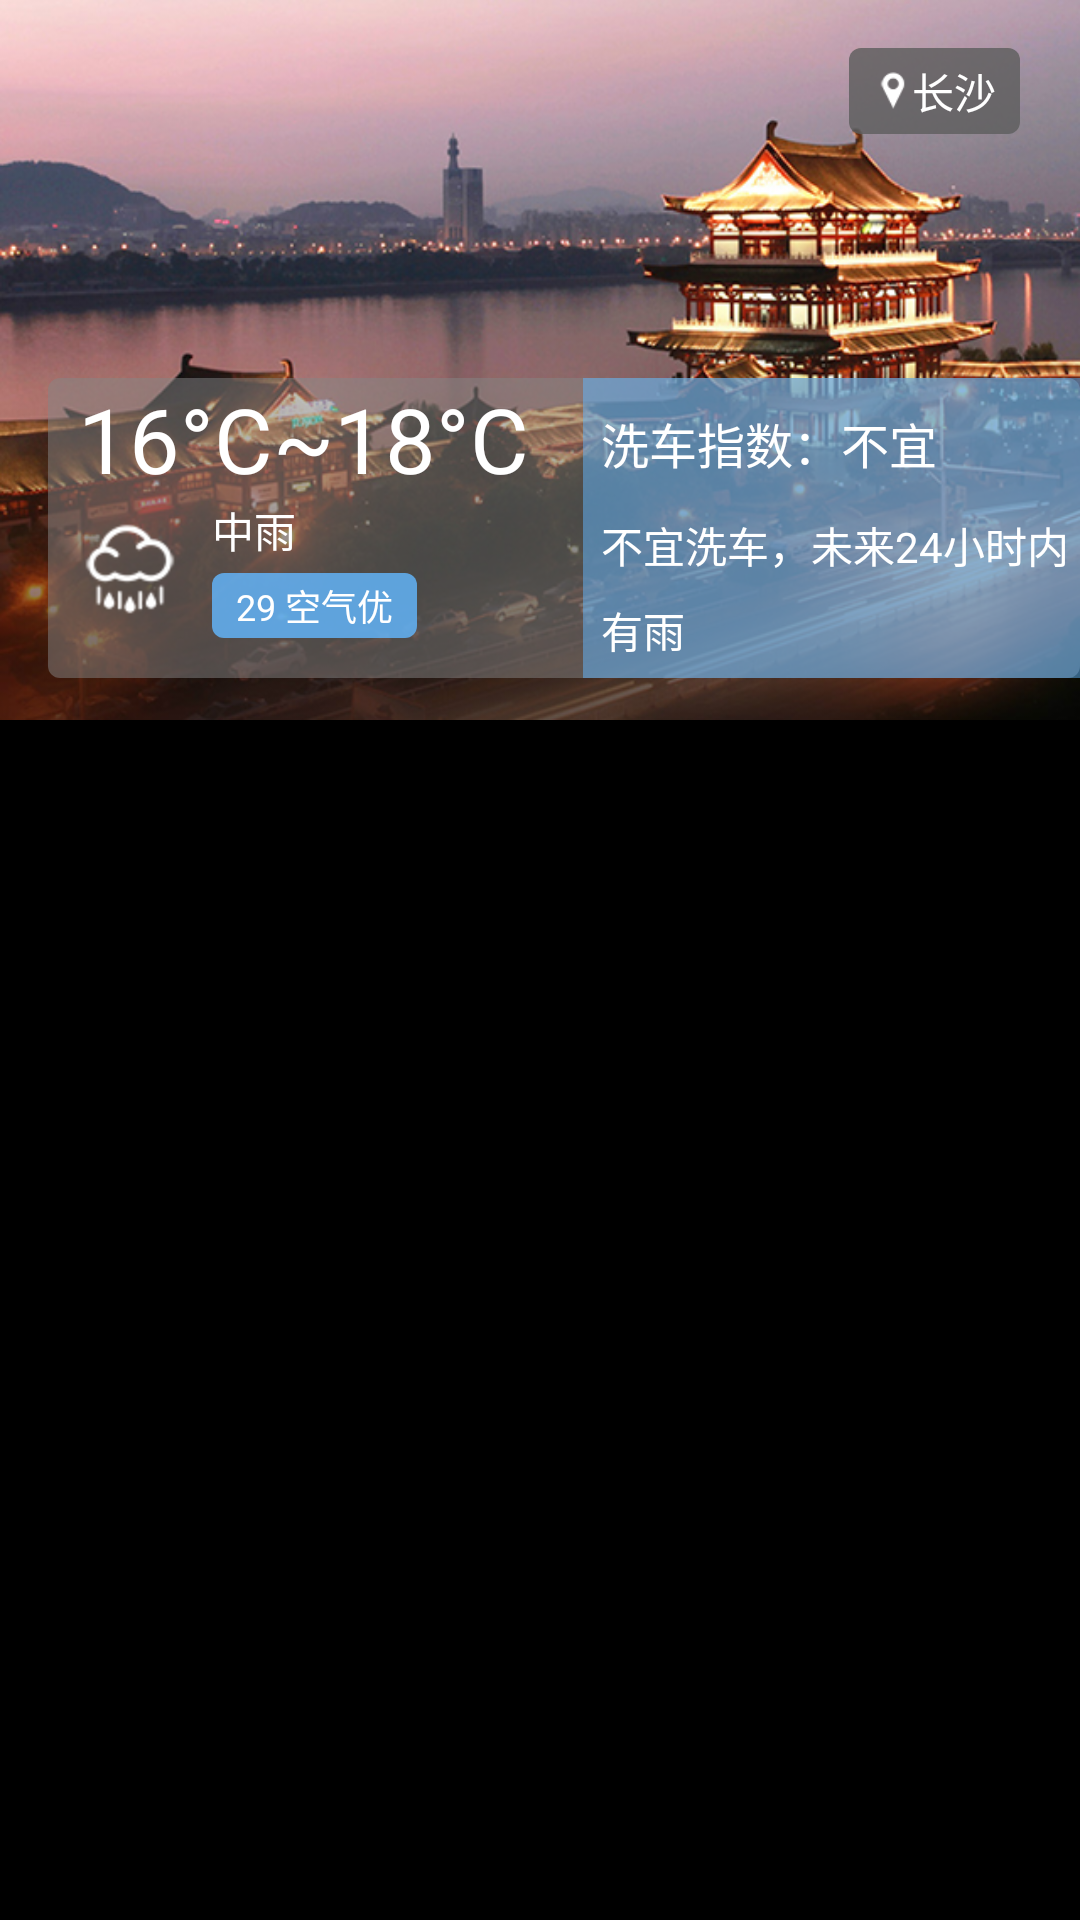

Write the Android layout XML for this screen, with the resource values it uses.
<!-- AndroidManifest.xml: application theme android:Theme.NoTitleBar -->
<!-- res/layout/activity_index.xml -->
<LinearLayout xmlns:android="http://schemas.android.com/apk/res/android"
    xmlns:tools="http://schemas.android.com/tools"
    android:layout_width="match_parent"
    android:layout_height="match_parent"
    android:orientation="vertical"
    tools:context="com.hunan.weizhang.activity.IndexActivity" >

    <RelativeLayout
        android:layout_width="fill_parent"
        android:layout_height="240dp"
        android:background="@drawable/hunanbanner" >

        <LinearLayout
            android:id="@+id/dingwei"
            android:layout_width="wrap_content"
            android:layout_height="wrap_content"
            android:layout_alignParentEnd="true"
            android:layout_alignParentRight="true"
            android:layout_marginEnd="20dp"
            android:layout_marginRight="20dp"
            android:layout_marginTop="16dp"
            android:background="@drawable/csy_city"
            android:paddingBottom="4dp"
            android:paddingLeft="8dp"
            android:paddingRight="8dp"
            android:paddingTop="4dp" >

            <ImageView
                android:layout_width="13dp"
                android:layout_height="13dp"
                android:layout_gravity="center"
                android:src="@drawable/dingwei" />

            <TextView
                android:id="@+id/dingwei_city"
                android:layout_width="wrap_content"
                android:layout_height="wrap_content"
                android:text="长沙"
                android:textColor="@android:color/white" />
        </LinearLayout>

        <RelativeLayout
            android:id="@+id/weather"
            android:layout_width="wrap_content"
            android:layout_height="100dp"
            android:layout_alignParentBottom="true"
            android:layout_marginBottom="14dp"
            android:layout_marginLeft="16dp"
            android:layout_marginRight="16dp"
            android:layout_marginStart="16dp"
            android:background="@drawable/csy_weather_left" >

            <RelativeLayout
                android:id="@+id/weather_left"
                android:layout_width="wrap_content"
                android:layout_height="fill_parent"
                android:layout_marginEnd="8dp"
                android:layout_marginRight="8dp"
                android:paddingBottom="8dp"
                android:paddingLeft="10dp"
                android:paddingRight="10dp" >

                <TextView
                    android:id="@+id/weather_tmp"
                    android:layout_width="wrap_content"
                    android:layout_height="wrap_content"
                    android:layout_centerHorizontal="true"
                    android:text="16°C~18°C"
                    android:textColor="@android:color/white"
                    android:textSize="30sp" />

                <ImageView
                    android:id="@+id/weather_icon"
                    android:layout_width="wrap_content"
                    android:layout_height="wrap_content"
                    android:layout_below="@+id/weather_tmp"
                    android:layout_marginEnd="10dp"
                    android:layout_marginRight="10dp"
                    android:layout_marginTop="6dp"
                    android:src="@drawable/dabaoyu" />

                <TextView
                    android:id="@+id/weather_wenzi"
                    android:layout_width="wrap_content"
                    android:layout_height="wrap_content"
                    android:layout_below="@+id/weather_tmp"
                    android:layout_marginBottom="4dp"
                    android:layout_toEndOf="@+id/weather_icon"
                    android:layout_toRightOf="@+id/weather_icon"
                    android:text="中雨"
                    android:textColor="@android:color/white" />

                <TextView
                    android:id="@+id/weather_now"
                    android:layout_width="wrap_content"
                    android:layout_height="wrap_content"
                    android:layout_below="@+id/weather_wenzi"
                    android:layout_centerHorizontal="true"
                    android:layout_toEndOf="@+id/weather_icon"
                    android:layout_toRightOf="@+id/weather_icon"
                    android:background="@drawable/csy_weather_now"
                    android:paddingBottom="2dp"
                    android:paddingLeft="8dp"
                    android:paddingRight="8dp"
                    android:paddingTop="2dp"
                    android:text="29 空气优"
                    android:textColor="@android:color/white"
                    android:textSize="12sp" />
            </RelativeLayout>

            <LinearLayout
                android:layout_width="wrap_content"
                android:layout_height="fill_parent"
                android:layout_toEndOf="@+id/weather_left"
                android:layout_toRightOf="@+id/weather_left"
                android:background="#8063B8FF"
                android:orientation="vertical"
                android:paddingBottom="6dp"
                android:paddingLeft="6dp" >

                <TextView
                    android:layout_width="wrap_content"
                    android:layout_height="wrap_content"
                    android:layout_gravity="center_vertical"
                    android:layout_marginBottom="12dp"
                    android:layout_marginTop="10dp"
                    android:text="洗车指数：不宜"
                    android:textColor="@android:color/white"
                    android:textSize="16sp" />

                <TextView
                    android:layout_width="wrap_content"
                    android:layout_height="wrap_content"
                    android:lineSpacingMultiplier="1.4"
                    android:paddingRight="2dp"
                    android:text="不宜洗车，未来24小时内有雨"
                    android:textColor="@android:color/white" />
            </LinearLayout>
        </RelativeLayout>
    </RelativeLayout>
    
    
    
    
</LinearLayout>
<!-- resources referenced by this layout -->
<resources>
  <!-- drawable csy_city (drawable) -->
  <?xml version="1.0" encoding="utf-8"?>
  <shape xmlns:android="http://schemas.android.com/apk/res/android">
              <solid android:color="#cf5E5E5E" />
              <corners android:radius="4.0dip" />
  </shape>
  <!-- drawable csy_weather_left (drawable) -->
  <?xml version="1.0" encoding="utf-8"?>
  <shape xmlns:android="http://schemas.android.com/apk/res/android">
              <solid android:color="#80858585" />
              <corners android:radius="4.0dip" />
  </shape>
  <!-- drawable csy_weather_now (drawable) -->
  <?xml version="1.0" encoding="utf-8"?>
  <shape xmlns:android="http://schemas.android.com/apk/res/android">
              <solid android:color="#cf63B8FF" />
              <corners android:radius="4.0dip" />
  </shape>
  <!-- drawable dabaoyu: png bitmap (drawable-hdpi, 15876 bytes) -->
  <!-- drawable dingwei: png bitmap (drawable-hdpi, 14983 bytes) -->
  <!-- drawable hunanbanner: png bitmap (drawable-hdpi, 407273 bytes) -->
</resources>
